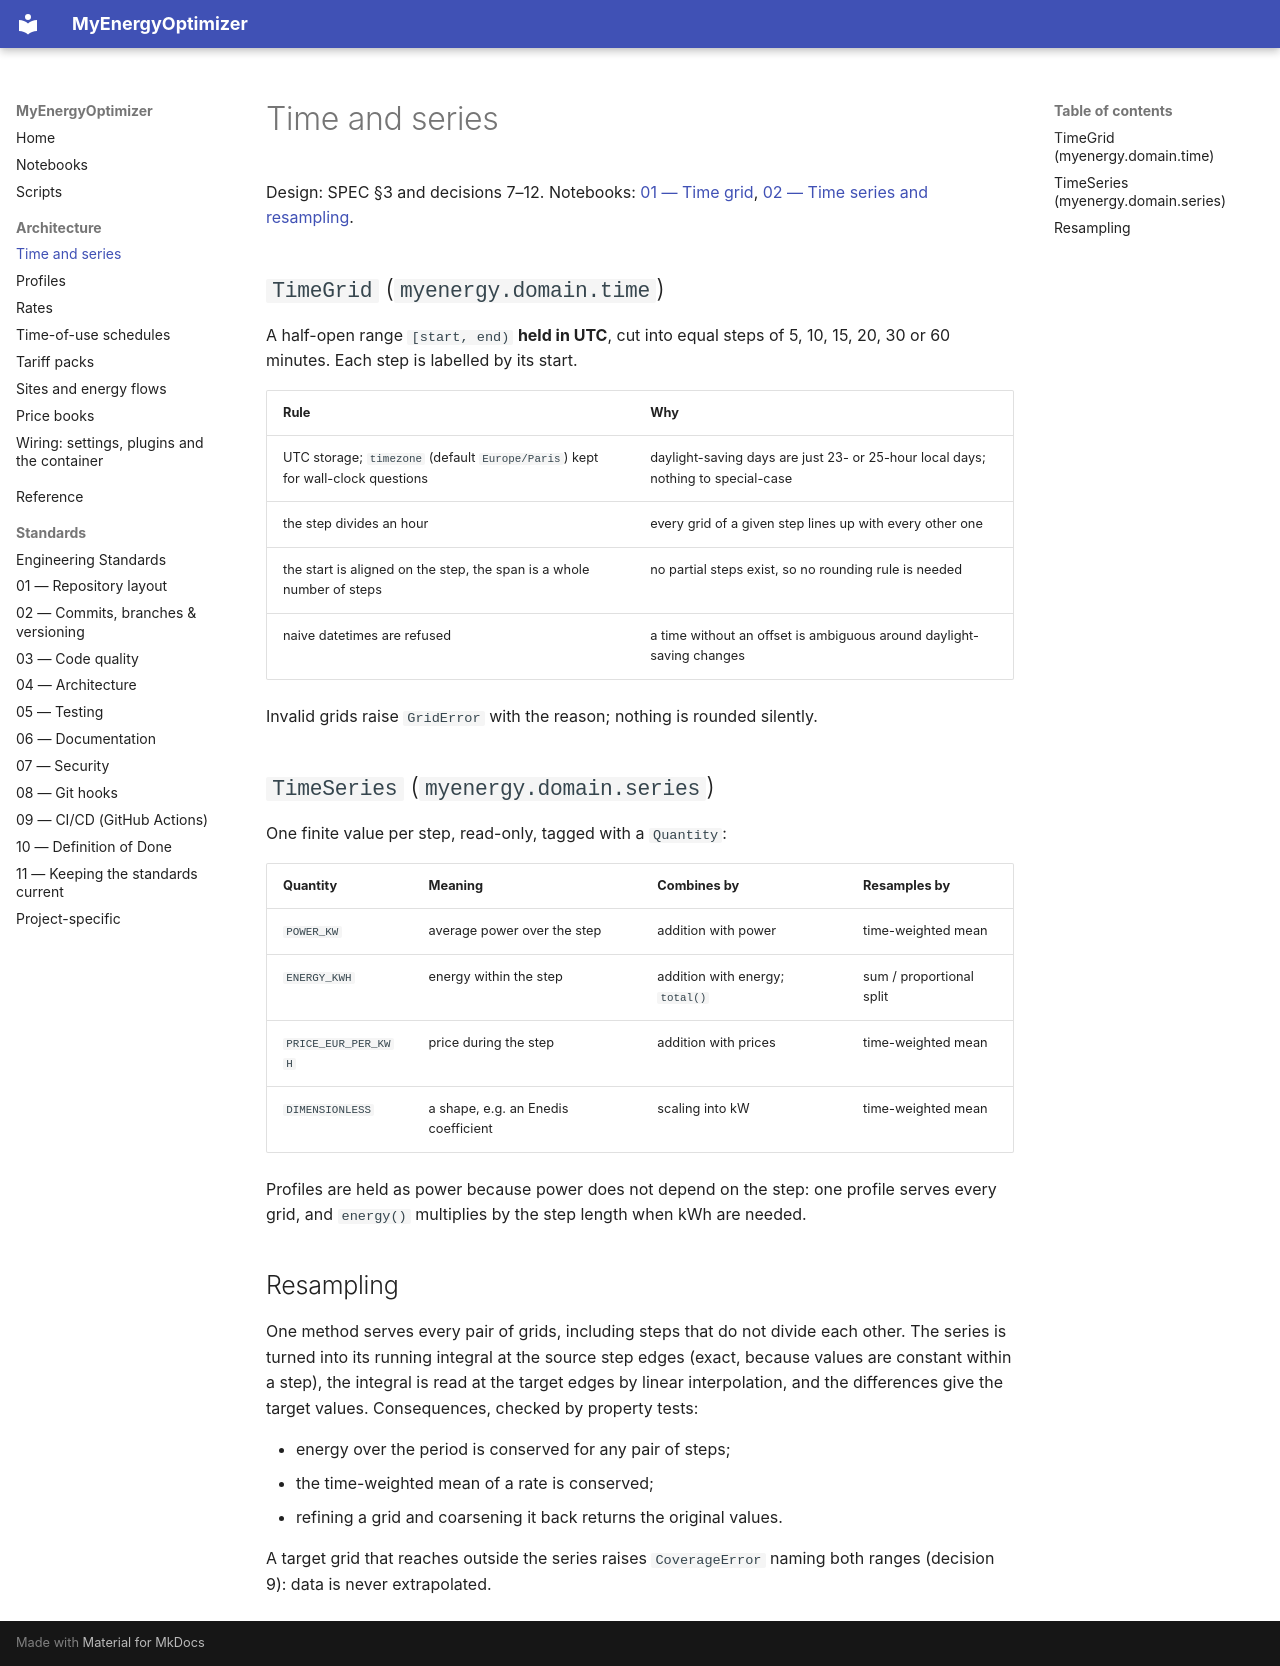

repository: wghami/MyEnergieOptimizer · page: architecture/time-and-series/index.html · generator: mkdocs

# Time and series

Design: SPEC §3 and decisions 7–12. Notebooks:
[01 — Time grid](../notebooks/01-time-grid.ipynb),
[02 — Time series and resampling](../notebooks/02-time-series-and-resampling.ipynb).

## `TimeGrid` (`myenergy.domain.time`)

A half-open range `[start, end)` **held in UTC**, cut into equal steps of 5, 10, 15, 20, 30 or 60
minutes. Each step is labelled by its start.

| Rule | Why |
|---|---|
| UTC storage; `timezone` (default `Europe/Paris`) kept for wall-clock questions | daylight-saving days are just 23- or 25-hour local days; nothing to special-case |
| the step divides an hour | every grid of a given step lines up with every other one |
| the start is aligned on the step, the span is a whole number of steps | no partial steps exist, so no rounding rule is needed |
| naive datetimes are refused | a time without an offset is ambiguous around daylight-saving changes |

Invalid grids raise `GridError` with the reason; nothing is rounded silently.

## `TimeSeries` (`myenergy.domain.series`)

One finite value per step, read-only, tagged with a `Quantity`:

| Quantity | Meaning | Combines by | Resamples by |
|---|---|---|---|
| `POWER_KW` | average power over the step | addition with power | time-weighted mean |
| `ENERGY_KWH` | energy within the step | addition with energy; `total()` | sum / proportional split |
| `PRICE_EUR_PER_KWH` | price during the step | addition with prices | time-weighted mean |
| `DIMENSIONLESS` | a shape, e.g. an Enedis coefficient | scaling into kW | time-weighted mean |

Profiles are held as power because power does not depend on the step: one profile serves every
grid, and `energy()` multiplies by the step length when kWh are needed.

## Resampling

One method serves every pair of grids, including steps that do not divide each other. The series
is turned into its running integral at the source step edges (exact, because values are constant
within a step), the integral is read at the target edges by linear interpolation, and the
differences give the target values. Consequences, checked by property tests:

- energy over the period is conserved for any pair of steps;
- the time-weighted mean of a rate is conserved;
- refining a grid and coarsening it back returns the original values.

A target grid that reaches outside the series raises `CoverageError` naming both ranges
(decision 9): data is never extrapolated.
